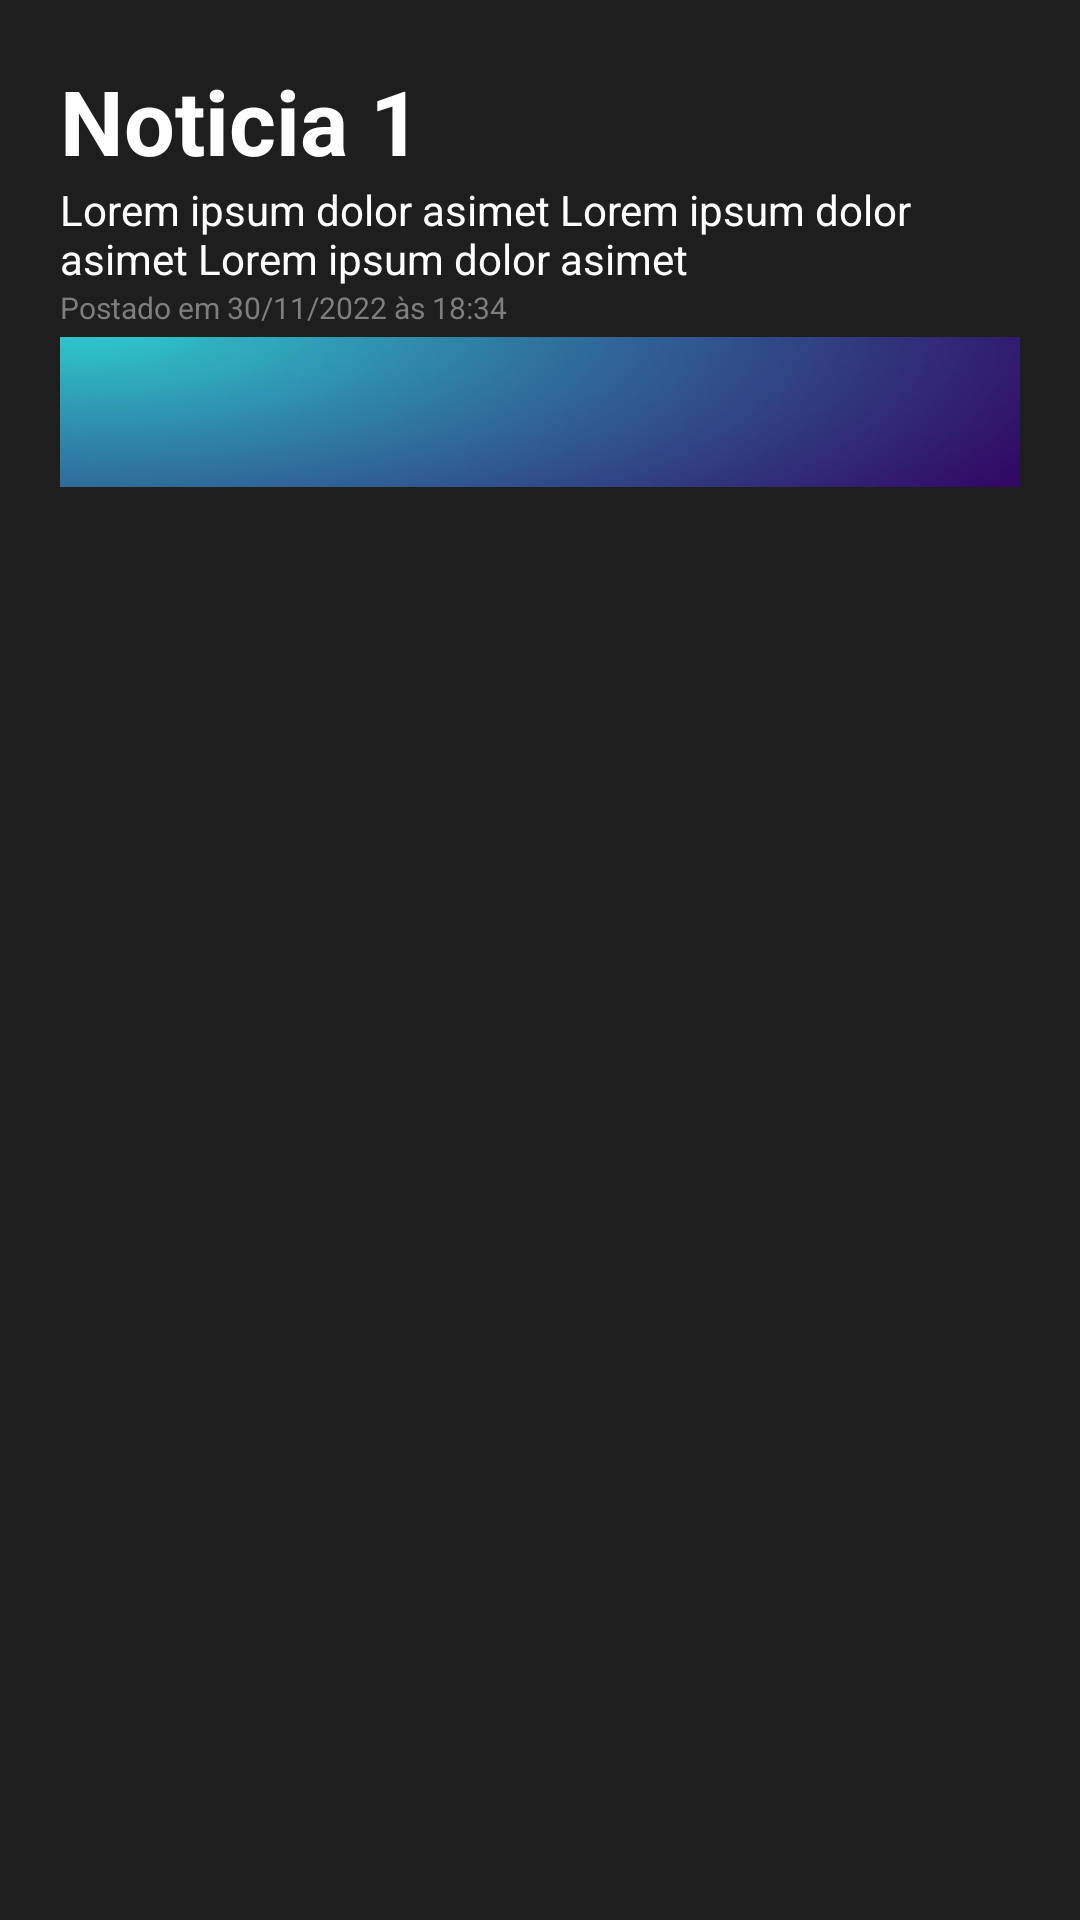

This screen was rendered from an Android layout file. Write that file and the resources it references.
<!-- AndroidManifest.xml: application theme Theme.LinusApp -->
<!-- res/layout/res_noticia_card.xml -->
<?xml version="1.0" encoding="utf-8"?>
<LinearLayout xmlns:android="http://schemas.android.com/apk/res/android"
    xmlns:app="http://schemas.android.com/apk/res-auto"
    xmlns:tools="http://schemas.android.com/tools"
    android:orientation="horizontal"
    android:background="#1e1e1e"
    android:padding="20dp"
    android:layout_width="match_parent"
    android:layout_height="wrap_content"
    android:layout_marginBottom="20dp">

    <LinearLayout
        android:layout_width="0dp"
        android:orientation="vertical"
        android:layout_weight="3"
        android:layout_height="wrap_content">
        <TextView
            android:id="@+id/tituloNoticia"
            android:textStyle="bold"
            android:textSize="30sp"
            android:textColor="@color/white"
            android:layout_width="match_parent"
            android:layout_height="wrap_content"
            android:text="Noticia 1" />

        <TextView
            android:id="@+id/textoNoticia"
            android:textColor="@color/white"
            android:layout_width="match_parent"
            android:layout_height="wrap_content"
            android:text="Lorem ipsum dolor asimet Lorem ipsum dolor asimet Lorem ipsum dolor asimet" />

        <TextView
            android:id="@+id/horaNoticia"
            android:textColor="@color/fc_gray"
            android:layout_width="match_parent"
            android:layout_height="wrap_content"
            android:textSize="10sp"
            android:text="Postado em 30/11/2022 às 18:34" />

        <ImageView
            android:layout_marginTop="3dp"
            android:layout_weight="5"
            android:id="@+id/imagemNoticia"
            android:layout_width="wrap_content"
            android:layout_height="50dp"
            android:radius="10dp"
            android:background="@drawable/news_background" />
    </LinearLayout>

</LinearLayout>
<!-- resources referenced by this layout -->
<resources>
  <color name="fc_gray">#7E7E81</color>
  <color name="white">#FFFFFFFF</color>
  <!-- drawable news_background: jpeg bitmap (drawable, 10057 bytes) -->
  <style name="Theme.LinusApp" parent="Theme.MaterialComponents.DayNight.NoActionBar">
          
          
          
          
          
          
          
          
          
          
          
      </style>
</resources>
